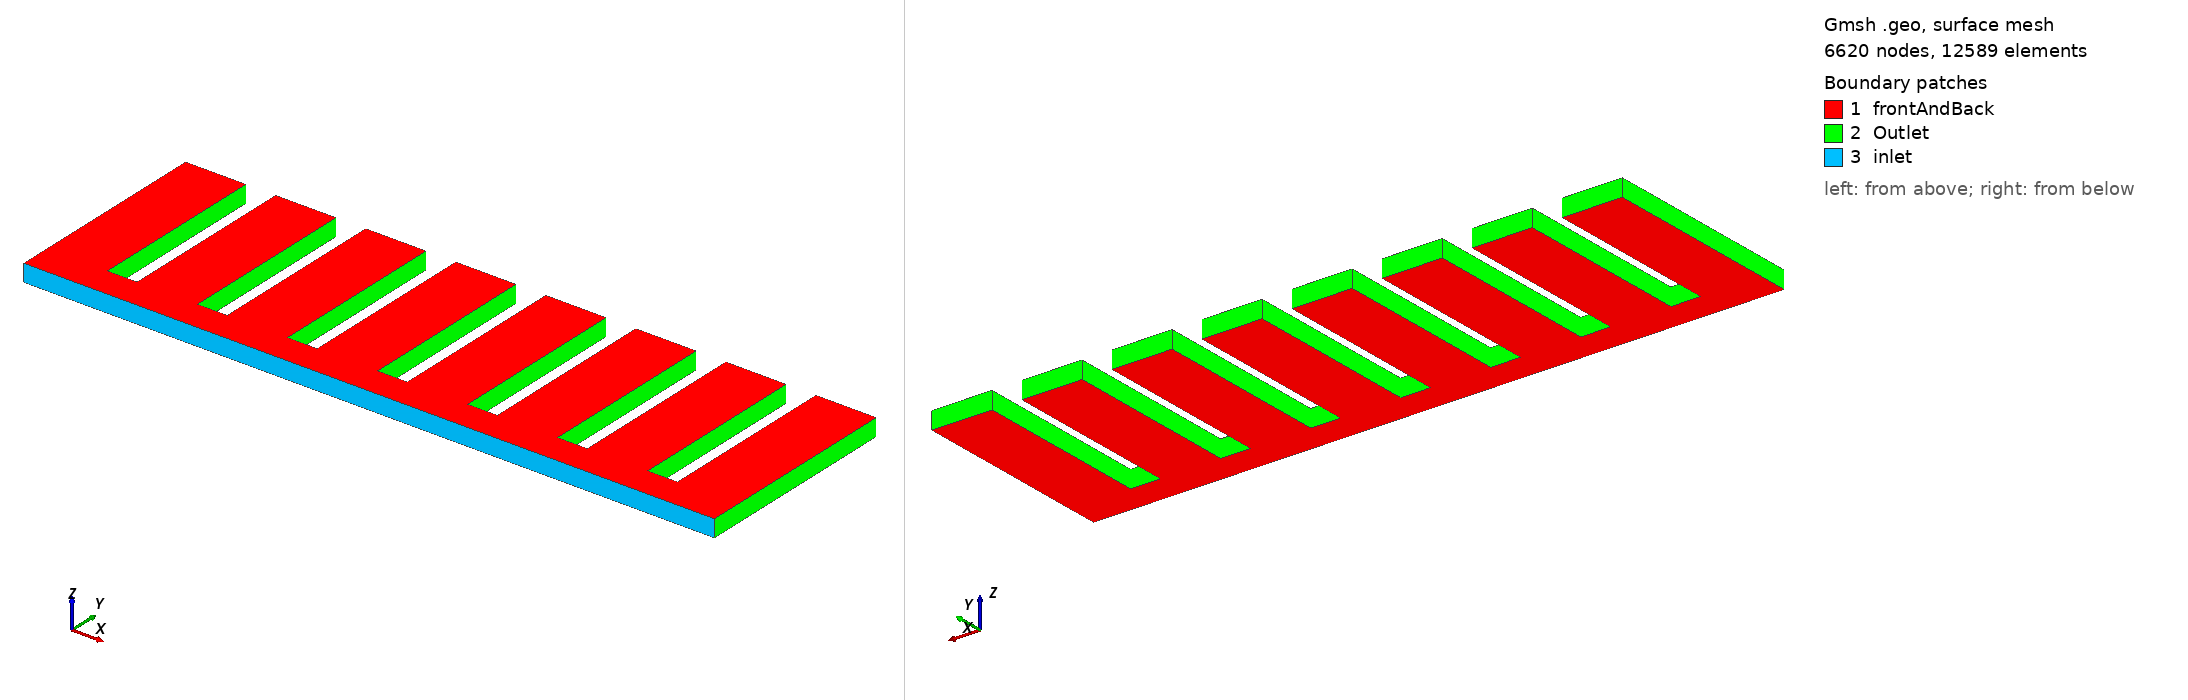

Gmsh geometry script, surface-meshed: 6620 nodes, 12589 surface elements. Boundary patches (legend numbers): 1 frontAndBack, 2 Outlet, 3 inlet. Left view from above one corner, right view from below the opposite corner. Legend entries are the model's physical surfaces. The drawing asked Gmsh for element sizes between 1% and 20% of the model's largest extent; the script's own settings can give other sizes.

=== heatsink.geo (drawn) ===
// A heat sink with equally spaced fins with a given fin_width, aspect ratio and number of fins

fin_width = 0.07;
aspect_ratio = 3;
fin_length = fin_width*aspect_ratio;
gap_ratio = 0.5;
fin_gap = gap_ratio*fin_width;
base_thickness = fin_gap;
n_fins = 8;

// Define Heat sinks bottom. 
x_bottom_left = 0; y_bottom_left = 0; z_bottom_left = 0;
x_bottom_right = (n_fins*fin_width) + ((n_fins-1)*(fin_gap)); y_bottom_right = 0; z_bottom_right = 0;

// Initialize x,y and z co-ordinates of fin

x_fin = 0; y_fin = base_thickness + fin_length; z_fin = 0;

l_c = 0.005; // characterstic length for mesh size

// Iterate over all the points

For i In {0: ((n_fins - 2)*4): 4}
	
	Point(i+1) = {x_fin, y_fin, z_fin, l_c};

	Point(i+2) = {x_fin+fin_width, y_fin, z_fin, l_c};

	Point(i+3) = {x_fin+fin_width, base_thickness, z_fin, l_c};

	Point(i+4) = {x_fin+fin_width+fin_gap, base_thickness, z_fin, l_c};
	
	x_fin = x_fin + fin_width + fin_gap;

EndFor


p1 = newp; Point(p1) = {x_fin, y_fin, z_fin, l_c};
p2 = newp; Point(p2) = {x_fin + fin_width, y_fin, z_fin, l_c};
p3 = newp; Point(p3) = {x_bottom_right, y_bottom_right, z_bottom_right, l_c};
p4 = newp; Point(p4) = {x_bottom_left, y_bottom_left, z_bottom_left, l_c};


For i In {1:(n_fins*4 -1)}
	Line(i) = {i, i+1};
EndFor

l1 = newl; Line(l1) = {p4,1};

Line Loop(1) = {1:(4*n_fins -1), l1};

Plane Surface(1) = {1};

Extrude {0, 0, -0.02}
 {
  Surface{1};
  Layers{1};
  Recombine;
 }

Physical Surface("inlet") = {189};
Physical Surface("frontAndBack") = {194, 1};
Physical Surface("Outlet") = {193, 69, 73, 77, 81, 85, 89, 93, 97, 101, 105, 109, 113, 117, 121, 125, 129, 133, 137, 141, 145, 149, 153, 157, 161, 165, 169, 173, 177, 181, 185};
Physical Volume(195) = {1};
